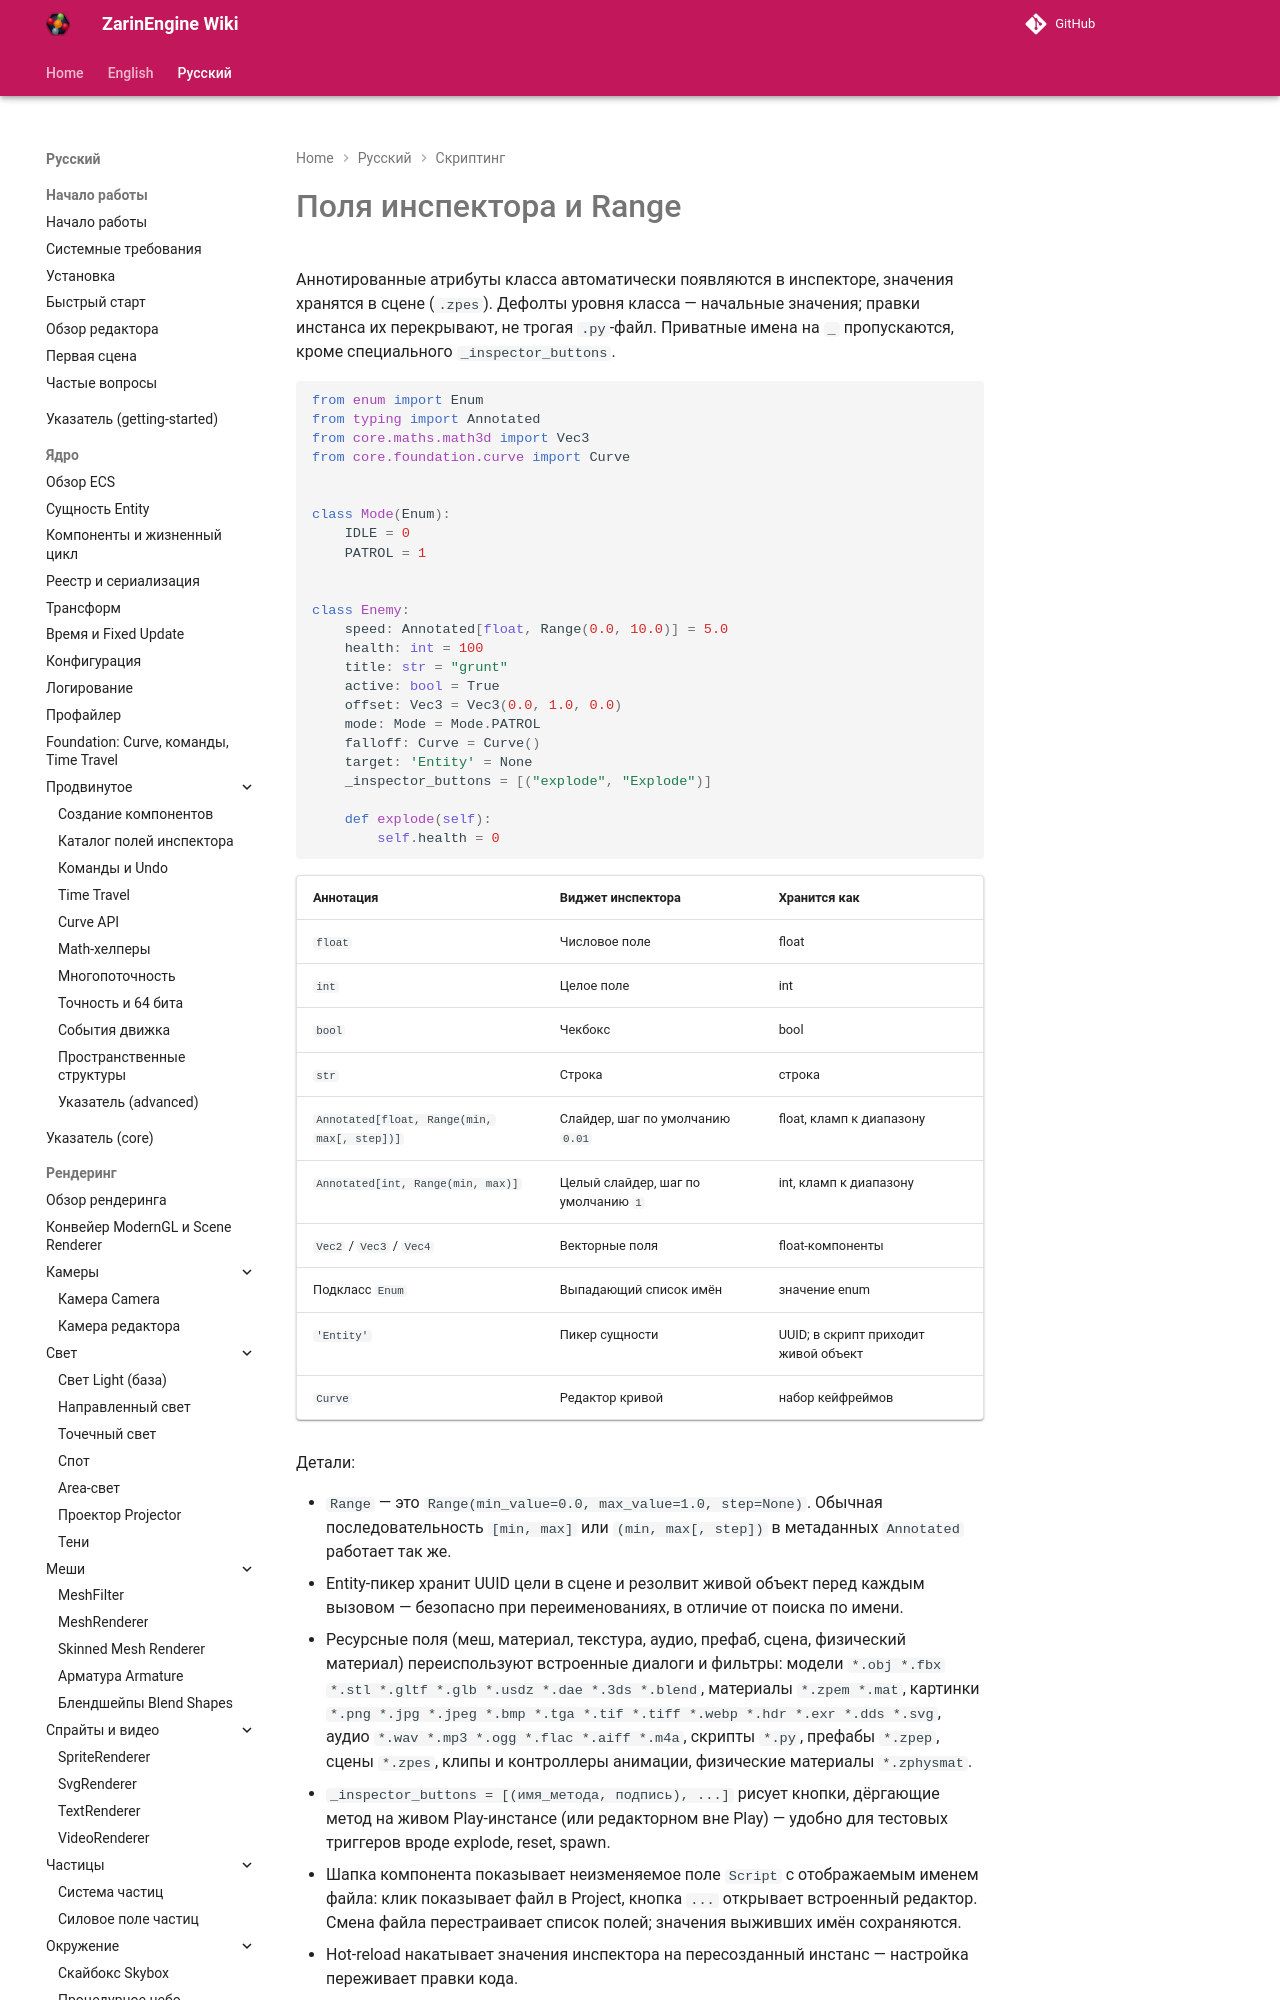

repository: EgorKonstrukt/ZarinEngineWiki · page: ru/scripting/inspector-fields/index.html · generator: mkdocs

# Поля инспектора и Range

Аннотированные атрибуты класса автоматически появляются в инспекторе, значения хранятся в сцене (`.zpes`). Дефолты уровня класса — начальные значения; правки инстанса их перекрывают, не трогая `.py`-файл. Приватные имена на `_` пропускаются, кроме специального `_inspector_buttons`.

```python
from enum import Enum
from typing import Annotated
from core.maths.math3d import Vec3
from core.foundation.curve import Curve


class Mode(Enum):
    IDLE = 0
    PATROL = 1
